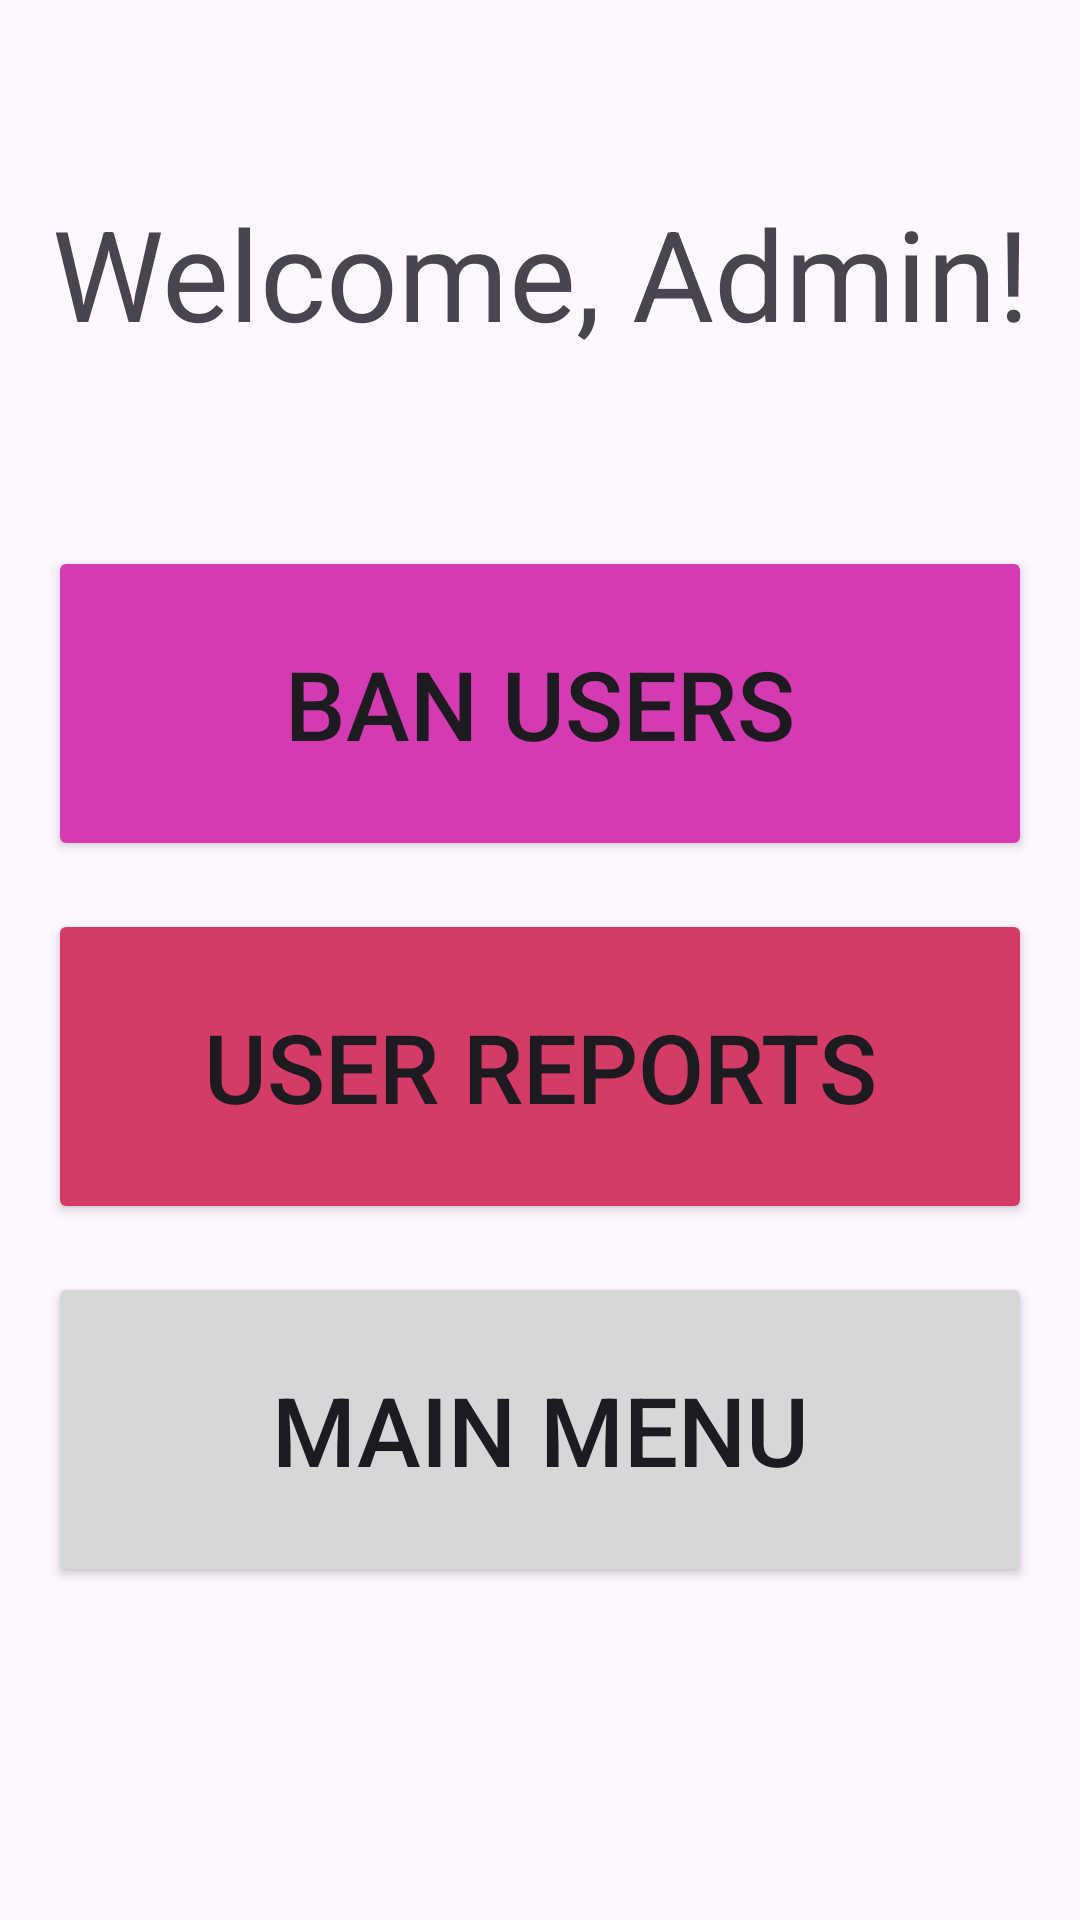

The Android layout XML behind this screen, and the referenced resources:
<!-- AndroidManifest.xml: application theme Theme.Cst338_project02_group3 -->
<!-- res/layout/activity_welcome_admin.xml -->
<?xml version="1.0" encoding="utf-8"?>
<androidx.constraintlayout.widget.ConstraintLayout xmlns:android="http://schemas.android.com/apk/res/android"
    xmlns:app="http://schemas.android.com/apk/res-auto"
    xmlns:tools="http://schemas.android.com/tools"
    android:id="@+id/main"
    android:layout_width="match_parent"
    android:layout_height="match_parent"
    tools:context=".WelcomeAdmin">

    <TextView
        android:layout_width="match_parent"
        android:layout_height="150dip"
        android:id="@+id/adminWelcomeTextView"
        android:textSize="42sp"
        android:text="@string/welcome_admin"
        android:gravity="center"
        android:layout_margin="16dip"
        app:layout_constraintTop_toTopOf="parent"
        app:layout_constraintStart_toStartOf="parent"
        app:layout_constraintEnd_toEndOf="parent" />

    <Button
        android:backgroundTint="#D43BB2"
        android:layout_width="match_parent"
        android:layout_height="105dp"
        app:layout_constraintTop_toBottomOf="@id/adminWelcomeTextView"
        android:id="@+id/banUsersButton"
        android:text="@string/ban_users"
        android:textSize="32sp"
        android:layout_margin="16dp"
        app:layout_constraintStart_toStartOf="parent"
        app:layout_constraintEnd_toEndOf="parent" />

    <Button
        android:backgroundTint="#D43B66"
        android:layout_width="match_parent"
        android:layout_height="105dp"
        app:layout_constraintTop_toBottomOf="@id/banUsersButton"
        android:id="@+id/userReportsButton"
        android:text="@string/user_reports"
        android:textSize="32sp"
        android:layout_margin="16dp"
        app:layout_constraintStart_toStartOf="parent"
        app:layout_constraintEnd_toEndOf="parent" />












    <Button
        android:id="@+id/mainMenuAdmin"

        android:layout_width="match_parent"
        android:layout_height="105dp"
        android:layout_margin="16dp"
        android:text="@string/main_menu"
        android:textSize="32sp"
        app:layout_constraintTop_toBottomOf="@id/userReportsButton"
        app:layout_constraintStart_toStartOf="parent"
        app:layout_constraintEnd_toEndOf="parent" />

</androidx.constraintlayout.widget.ConstraintLayout>
<!-- resources referenced by this layout -->
<resources>
  <string name="ban_users">Ban Users</string>
  <string name="logout">Logout</string>
  <string name="main_menu">Main Menu</string>
  <string name="user_reports">User Reports</string>
  <string name="welcome_admin">Welcome, Admin!</string>
  <style name="Theme.Cst338_project02_group3" parent="Base.Theme.Cst338_project02_group3" />
  <style name="Base.Theme.Cst338_project02_group3" parent="Theme.Material3.DayNight.NoActionBar">
          
          
      </style>
</resources>
